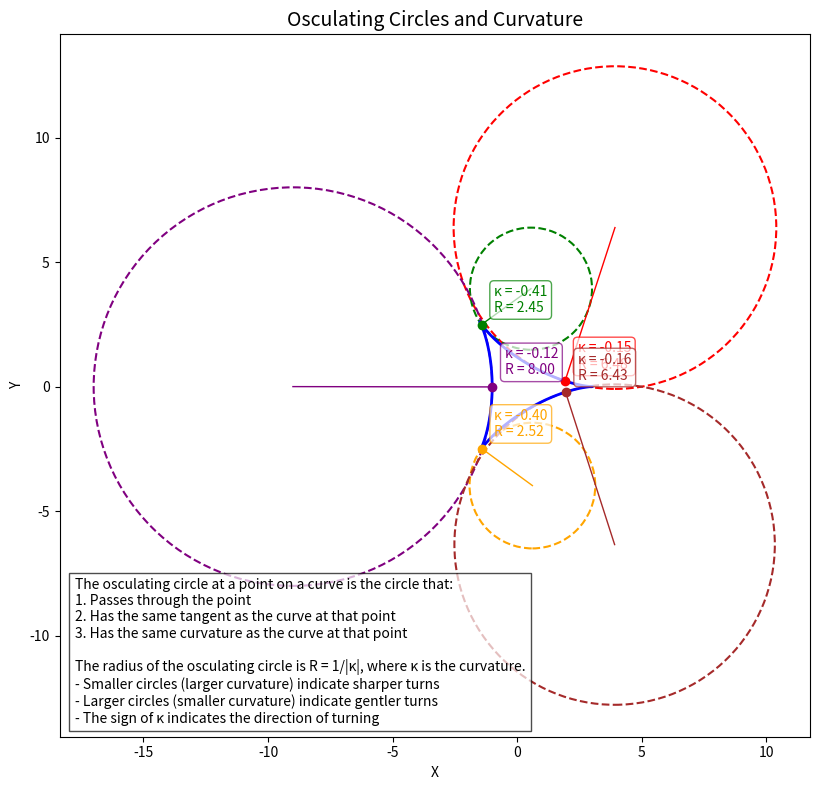

Reproduce this figure in Python. (Note: this script raises an exception after producing the figure.)
import numpy as np
import matplotlib.pyplot as plt
from matplotlib.patches import Circle

# Create figure
fig, ax = plt.figure(figsize=(10, 8)), plt.subplot(111)

# Function to create a curve with varying curvature
def curve_with_osculating_circles(t):
    # Parametric equation for a curve with varying curvature
    x = 2 * np.cos(t) + np.cos(2 * t)
    y = 2 * np.sin(t) - np.sin(2 * t)
    return x, y

# Generate the curve
t = np.linspace(0, 2*np.pi, 1000)
x, y = curve_with_osculating_circles(t)

# Plot the curve
ax.plot(x, y, 'b-', linewidth=2, label='Curve')

# Points to show osculating circles
points_to_show = [100, 300, 500, 700, 900]
colors = ['r', 'g', 'purple', 'orange', 'brown']

for i, point_idx in enumerate(points_to_show):
    # Get point on curve
    point_x, point_y = x[point_idx], y[point_idx]
    
    # Calculate derivatives
    dt = t[1] - t[0]
    dx_dt = np.gradient(x, dt)[point_idx]
    dy_dt = np.gradient(y, dt)[point_idx]
    
    # Second derivatives
    d2x_dt2 = np.gradient(np.gradient(x, dt), dt)[point_idx]
    d2y_dt2 = np.gradient(np.gradient(y, dt), dt)[point_idx]
    
    # Calculate curvature
    numerator = dx_dt * d2y_dt2 - dy_dt * d2x_dt2
    denominator = (dx_dt**2 + dy_dt**2)**(3/2)
    curvature = numerator / denominator
    
    # Radius of osculating circle
    radius = 1 / abs(curvature)
    
    # Unit tangent vector
    speed = np.sqrt(dx_dt**2 + dy_dt**2)
    tangent_x, tangent_y = dx_dt / speed, dy_dt / speed
    
    # Unit normal vector (rotate tangent 90 degrees in direction of curvature)
    normal_x = -tangent_y
    normal_y = tangent_x
    if curvature < 0:
        normal_x, normal_y = -normal_x, -normal_y
    
    # Center of osculating circle
    center_x = point_x + radius * normal_x
    center_y = point_y + radius * normal_y
    
    # Draw osculating circle
    circle = Circle((center_x, center_y), radius, fill=False, color=colors[i], linestyle='--', linewidth=1.5)
    ax.add_patch(circle)
    
    # Mark the point on the curve
    ax.plot(point_x, point_y, 'o', color=colors[i], markersize=6)
    
    # Draw radius line from point to center
    ax.plot([point_x, center_x], [point_y, center_y], '-', color=colors[i], linewidth=1)
    
    # Add text showing curvature value
    ax.annotate(f'κ = {curvature:.2f}\nR = {radius:.2f}', 
                xy=(point_x, point_y), 
                xytext=(point_x + 0.5, point_y + 0.5),
                color=colors[i],
                bbox=dict(boxstyle="round,pad=0.3", fc="white", ec=colors[i], alpha=0.7))

# Set equal aspect ratio
ax.set_aspect('equal')

# Set labels and title
ax.set_xlabel('X')
ax.set_ylabel('Y')
ax.set_title('Osculating Circles and Curvature', fontsize=14)

# Add explanation text
explanation = """The osculating circle at a point on a curve is the circle that:
1. Passes through the point
2. Has the same tangent as the curve at that point
3. Has the same curvature as the curve at that point

The radius of the osculating circle is R = 1/|κ|, where κ is the curvature.
- Smaller circles (larger curvature) indicate sharper turns
- Larger circles (smaller curvature) indicate gentler turns
- The sign of κ indicates the direction of turning"""

ax.text(0.02, 0.02, explanation, transform=ax.transAxes, fontsize=10,
        bbox=dict(facecolor='white', alpha=0.7))

# Adjust layout and save
plt.tight_layout()
plt.savefig('/home/<user>/differential_geometry_textbook/visualizations/ch2_osculating_circles.png', dpi=300, bbox_inches='tight')
plt.close()

print("Visualization saved to: /home/<user>/differential_geometry_textbook/visualizations/ch2_osculating_circles.png")
